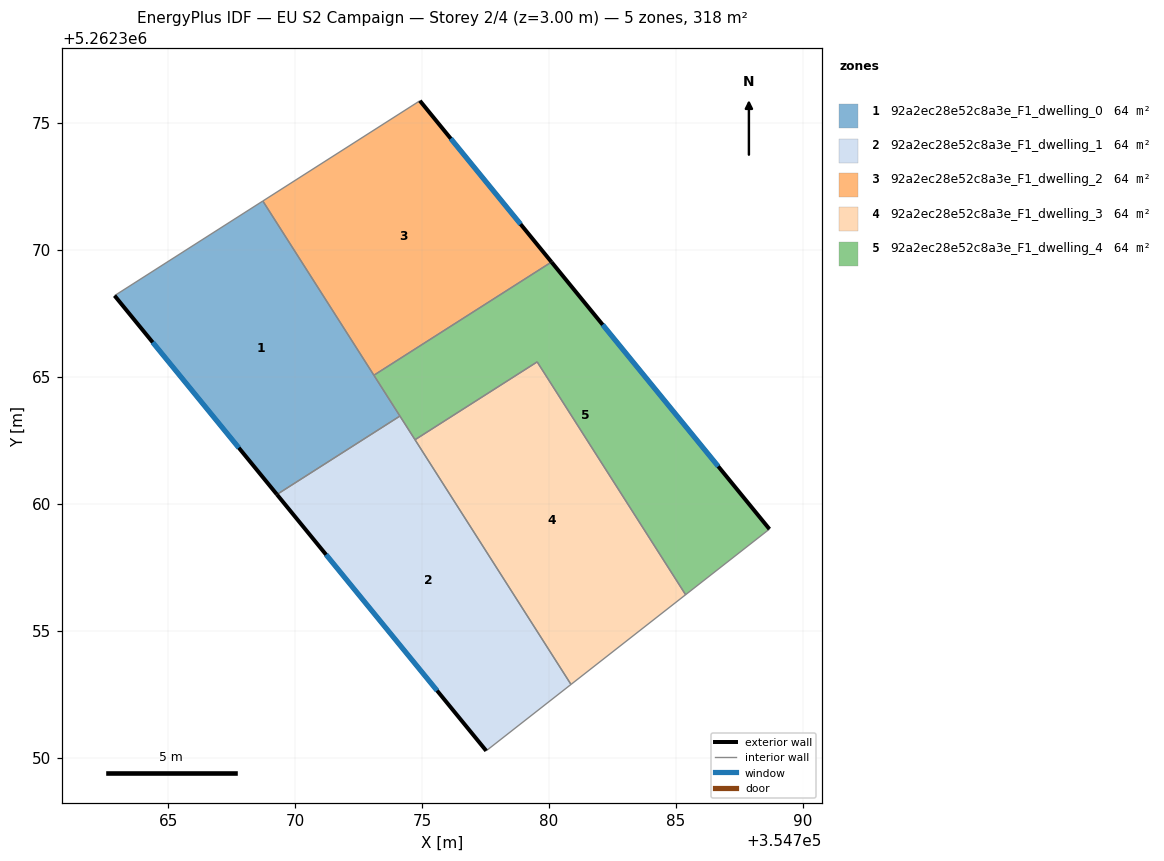
=== STOREY PLAN SPEC (per zone: floor XY polygon, exterior-wall plan segments, windows/doors) ===
zone 1: 92a2ec28e52c8a3e_F1_dwelling_0  (63.6 m²)
  floor: (354768.73, 5262371.91) (354774.13, 5262363.45) (354769.28, 5262360.36) (354762.89, 5262368.19)
  exterior wall: (354762.89, 5262368.19) – (354769.28, 5262360.36)  [10.1 m]
    window: (354764.39, 5262366.35) – (354767.78, 5262362.20)  [8.5 m²]
  interior walls: 4
zone 2: 92a2ec28e52c8a3e_F1_dwelling_1  (63.6 m²)
  floor: (354774.13, 5262363.45) (354780.86, 5262352.88) (354777.53, 5262350.26) (354769.28, 5262360.36)
  exterior wall: (354769.28, 5262360.36) – (354777.53, 5262350.26)  [13.0 m]
    window: (354771.22, 5262357.99) – (354775.59, 5262352.63)  [11.0 m²]
  interior walls: 4
zone 3: 92a2ec28e52c8a3e_F1_dwelling_2  (63.6 m²)
  floor: (354774.91, 5262375.86) (354780.10, 5262369.51) (354773.10, 5262365.05) (354768.73, 5262371.91)
  exterior wall: (354780.10, 5262369.51) – (354774.91, 5262375.86)  [8.2 m]
    window: (354778.88, 5262371.00) – (354776.13, 5262374.37)  [6.9 m²]
  interior walls: 3
zone 4: 92a2ec28e52c8a3e_F1_dwelling_3  (63.6 m²)
  floor: (354779.53, 5262365.58) (354785.38, 5262356.41) (354780.86, 5262352.88) (354774.72, 5262362.51)
  interior walls: 4
zone 5: 92a2ec28e52c8a3e_F1_dwelling_4  (63.6 m²)
  floor: (354780.10, 5262369.51) (354788.68, 5262358.99) (354785.38, 5262356.41) (354779.53, 5262365.58) (354774.72, 5262362.51) (354773.10, 5262365.05)
  exterior wall: (354788.68, 5262358.99) – (354780.10, 5262369.51)  [13.6 m]
    window: (354786.66, 5262361.46) – (354782.11, 5262367.04)  [11.5 m²]
  interior walls: 6

=== DERIVED (storey summary) ===
Building: EU S2 Campaign
Storey: 2 of 4  (floor level z = 3.00 m)
Storey gross floor area: 318.0 m²
Zones on this storey: 5
  - 92a2ec28e52c8a3e_F1_dwelling_0: floor 63.6 m²; exterior wall 10.1 m (30.3 m²); 1 window(s) 8.5 m²; WWR 28.1%
  - 92a2ec28e52c8a3e_F1_dwelling_1: floor 63.6 m²; exterior wall 13.0 m (39.1 m²); 1 window(s) 11.0 m²; WWR 28.1%
  - 92a2ec28e52c8a3e_F1_dwelling_2: floor 63.6 m²; exterior wall 8.2 m (24.6 m²); 1 window(s) 6.9 m²; WWR 28.1%
  - 92a2ec28e52c8a3e_F1_dwelling_3: floor 63.6 m²
  - 92a2ec28e52c8a3e_F1_dwelling_4: floor 63.6 m²; exterior wall 13.6 m (40.7 m²); 1 window(s) 11.5 m²; WWR 28.1%
Zone adjacency (shared interzone walls):
  - 92a2ec28e52c8a3e_F1_dwelling_0 ↔ 92a2ec28e52c8a3e_F1_dwelling_1
  - 92a2ec28e52c8a3e_F1_dwelling_0 ↔ 92a2ec28e52c8a3e_F1_dwelling_2
  - 92a2ec28e52c8a3e_F1_dwelling_0 ↔ 92a2ec28e52c8a3e_F1_dwelling_4
  - 92a2ec28e52c8a3e_F1_dwelling_1 ↔ 92a2ec28e52c8a3e_F1_dwelling_3
  - 92a2ec28e52c8a3e_F1_dwelling_1 ↔ 92a2ec28e52c8a3e_F1_dwelling_4
  - 92a2ec28e52c8a3e_F1_dwelling_2 ↔ 92a2ec28e52c8a3e_F1_dwelling_4
  - 92a2ec28e52c8a3e_F1_dwelling_3 ↔ 92a2ec28e52c8a3e_F1_dwelling_4